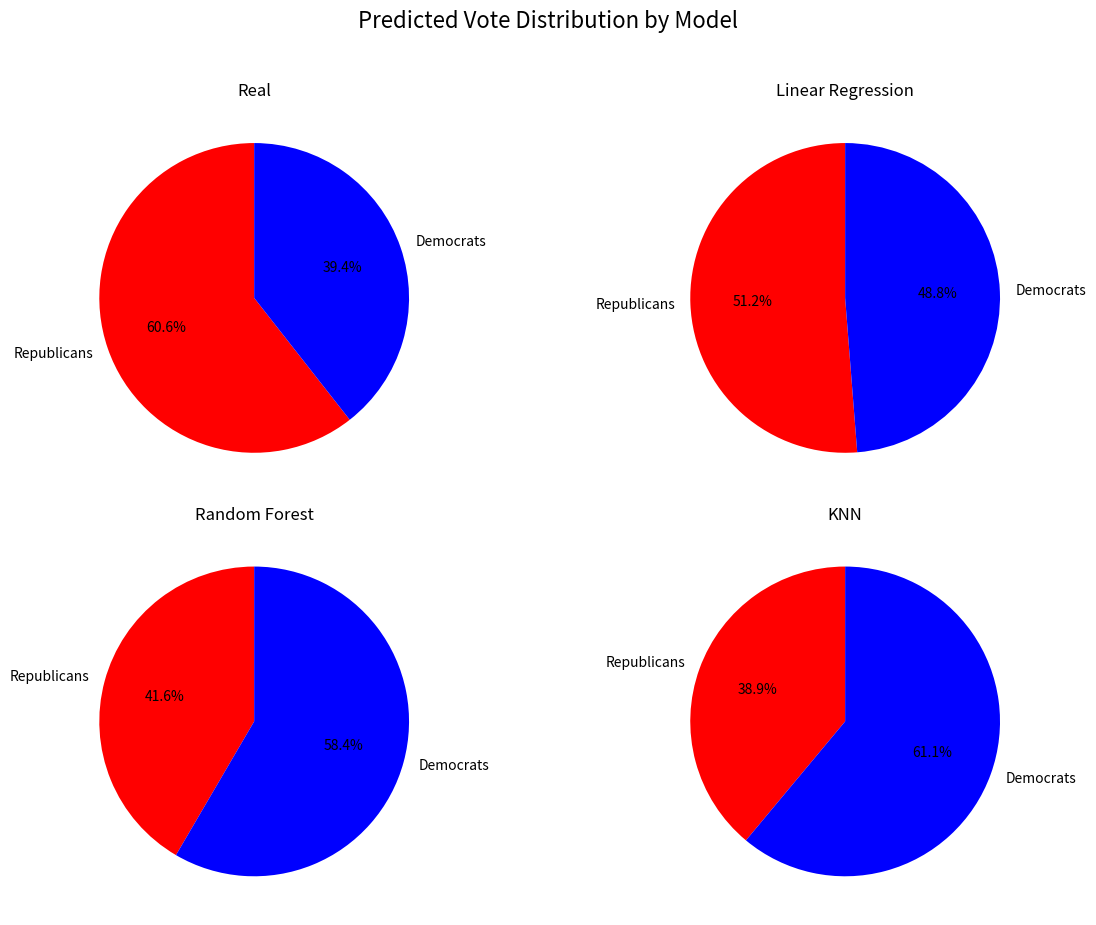
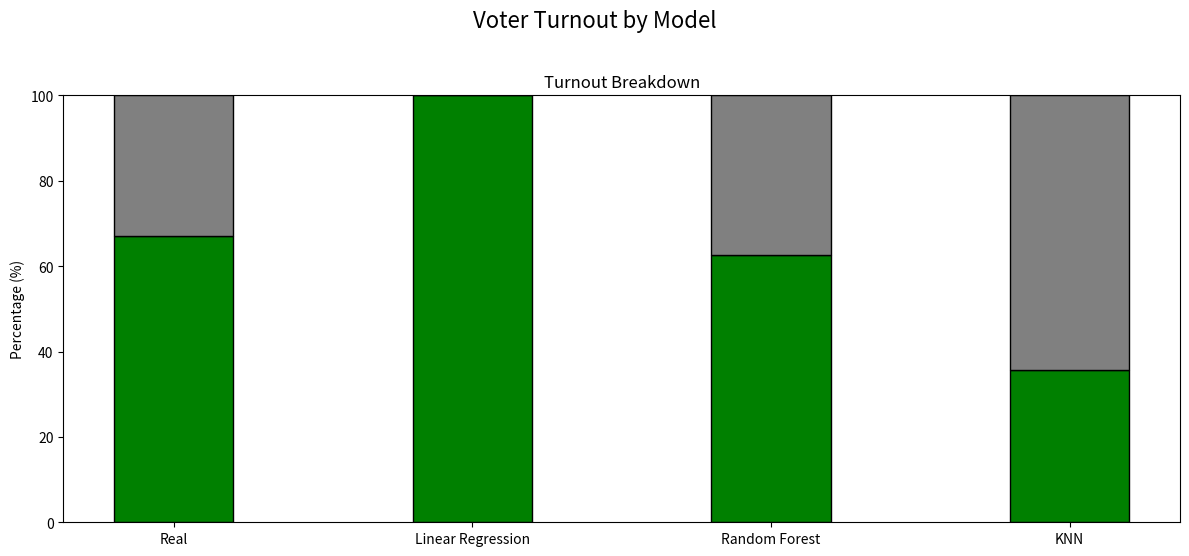

Generate these figures, in order, with matplotlib:
import matplotlib.pyplot as plt

# Data for each model
data = {
    "Real": [60.04, 39.06],
    "Linear Regression": [51.24, 48.75],
    "Random Forest": [41.04, 57.67],
    "KNN": [38.39, 60.2]
}

# Turnout percentages for each model
turnout_data = {
    "Real": 0.6712*100,
    "Linear Regression": 100,
    "Random Forest": 0.62588*100,
    "KNN": 0.3572*100
}

# Labels for the parties
labels = ["Republicans", "Democrats"]

# Colors for the pie charts
colors = ["red", "blue"]

# ------------------ PLOT 1: Pie Charts ------------------
fig1, axes = plt.subplots(2, 2, figsize=(12, 10))
fig1.suptitle("Predicted Vote Distribution by Model", fontsize=16, y=0.95)

# Flatten axes for easier indexing
axes_flat = axes.flatten()

# Plot the pie charts
for ax, (model, values) in zip(axes_flat, data.items()):
    ax.pie(
        values,
        labels=labels,
        autopct='%1.1f%%',
        startangle=90,
        colors=colors
    )
    ax.set_title(model)

# Adjust layout
plt.tight_layout(rect=[0, 0.03, 1, 0.93])

# ------------------ PLOT 2: Turnout Bars ------------------
fig2, ax = plt.subplots(figsize=(12, 6))
fig2.suptitle("Voter Turnout by Model", fontsize=16, y=0.95)

# Plot the turnout bars
models = list(turnout_data.keys())
turnout_values = list(turnout_data.values())
non_turnout_values = [100 - turnout for turnout in turnout_values]

# Plot bars for each model
bar_width = 0.4
x = range(len(models))

ax.bar(
    x, turnout_values, width=bar_width, color="green", edgecolor="black"
)
ax.bar(
    x, non_turnout_values, width=bar_width, bottom=turnout_values, color="grey", edgecolor="black"
)

# Add labels and ticks
ax.set_xticks(x)
ax.set_xticklabels(models)
ax.set_ylim(0, 100)
ax.set_ylabel("Percentage (%)")
ax.set_title("Turnout Breakdown")

# Adjust layout
plt.tight_layout(rect=[0, 0.03, 1, 0.93])

# Show the plots
plt.show()